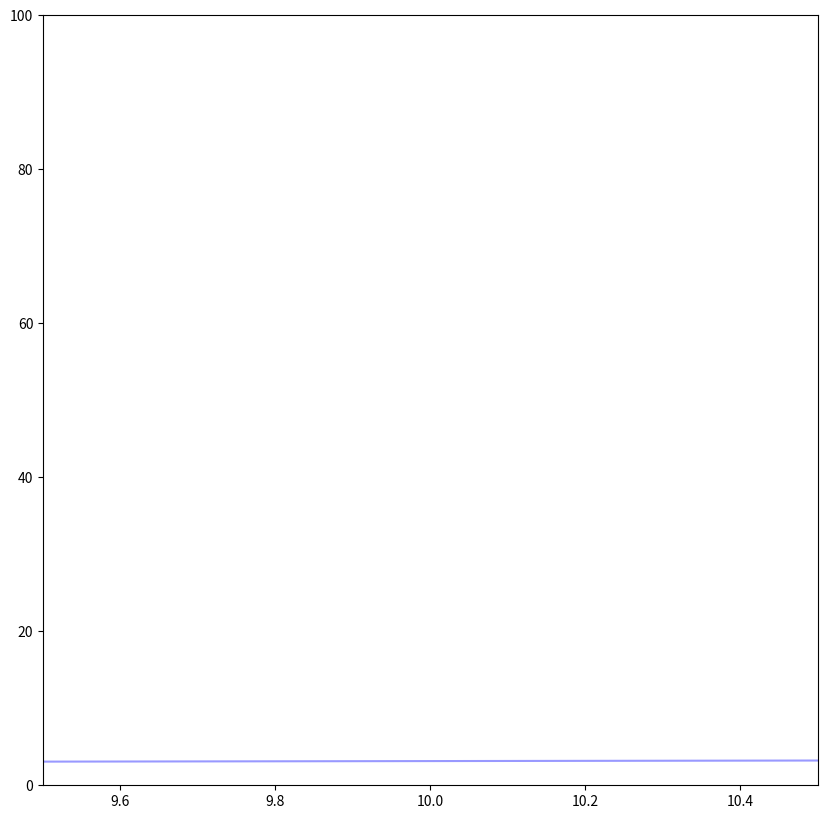

Source code (Python):
import matplotlib.pyplot as plt


def save(destination_filename="plotted.png", width=10, height=10, local_dpi=200):
	fig = plt.gcf()
	fig.set_size_inches(width, height)
	plt.savefig(destination_filename, dpi=local_dpi)


def plot(xlist, ylist, marker_style='circle', def_color="r", def_alpha=0.5):
	if marker_style == "circle":
		plt.plot(xlist, ylist, def_color+'o', alpha=def_alpha)
	elif marker_style == "pixel":
		plt.plot(xlist, ylist, def_color+',', alpha=def_alpha)
	elif marker_style == "point":
		plt.plot(xlist, ylist, def_color+'.', alpha=def_alpha)
	elif marker_style == "x":
		plt.plot(xlist, ylist, def_color+'x', alpha=def_alpha)
	elif marker_style == "line":
		plt.plot(xlist, ylist, def_color+'-', alpha=def_alpha)
	elif marker_style == "triangle":
		plt.plot(xlist, ylist, def_color+'^', alpha=def_alpha)
	else:
		plt.plot(xlist, ylist, def_color+'o', alpha=def_alpha)


def plot_with_sizes(xlist, ylist, sizes, marker_style='circle', def_color="r", def_alpha=0.5):
	if marker_style == "circle":
		plt.scatter(xlist, ylist, s=sizes, alpha=def_alpha)
	elif marker_style == "pixel":
		plt.scatter(xlist, ylist, s=sizes, alpha=def_alpha)
	elif marker_style == "point":
		plt.scatter(xlist, ylist, s=sizes, alpha=def_alpha)
	elif marker_style == "x":
		plt.scatter(xlist, ylist, s=sizes, alpha=def_alpha)
	elif marker_style == "line":
		plt.scatter(xlist, ylist, s=sizes, alpha=def_alpha)
	elif marker_style == "triangle":
		plt.scatter(xlist, ylist, s=sizes, alpha=def_alpha)
	else:
		plt.scatter(xlist, ylist, s=sizes, alpha=def_alpha)


def set_label(axis_name, label):
	if axis_name == "x":
		plt.xlabel(label)
	elif axis_name == "y":
		plt.ylabel(label)
	else:
		print("[ERR] Unknown label", label)


def set_title(title="Title", size=12):
	font = {'fontname':'Courier New','fontsize':size}
	plt.title(title, **font)

def set_text(x=0, y=0, text="Text missing"):
	plt.text(x, y, text)


def set_axis_limit(min_x=0, max_x=100, min_y=0, max_y=100):
	plt.axis([min_x, max_x, min_y, max_y])


def set_note(x,y, text_x, text_y, text):
	"""
	x,y - pointed end
	text_x, text_y - location of the text
	"""
	plt.annotate(text, xy=(x, y),
	             xytext=(text_x, text_y),
	             arrowprops=dict(facecolor='black',
	                             shrink=0.08,
	                             width=1.0,
	                             headwidth=5.0,
	                             alpha=0.3),)


def clear_plot():
	plt.clf()


def main():
	out_image = "D:\\out.png"
	#plt.plot([1,2,3,4], [1,4,9,16], 'ro')
	set_axis_limit(10,10)
	plot([1,4,9,16], [1,2,3,4], "line", "b", 0.4)

	#plot([8,4,9,16], [11,14,3,4], 'y^', ms=8.0, alpha=0.4)

	f = plt.gcf()


	save(out_image)

	pass

if __name__ == "__main__":
	main()